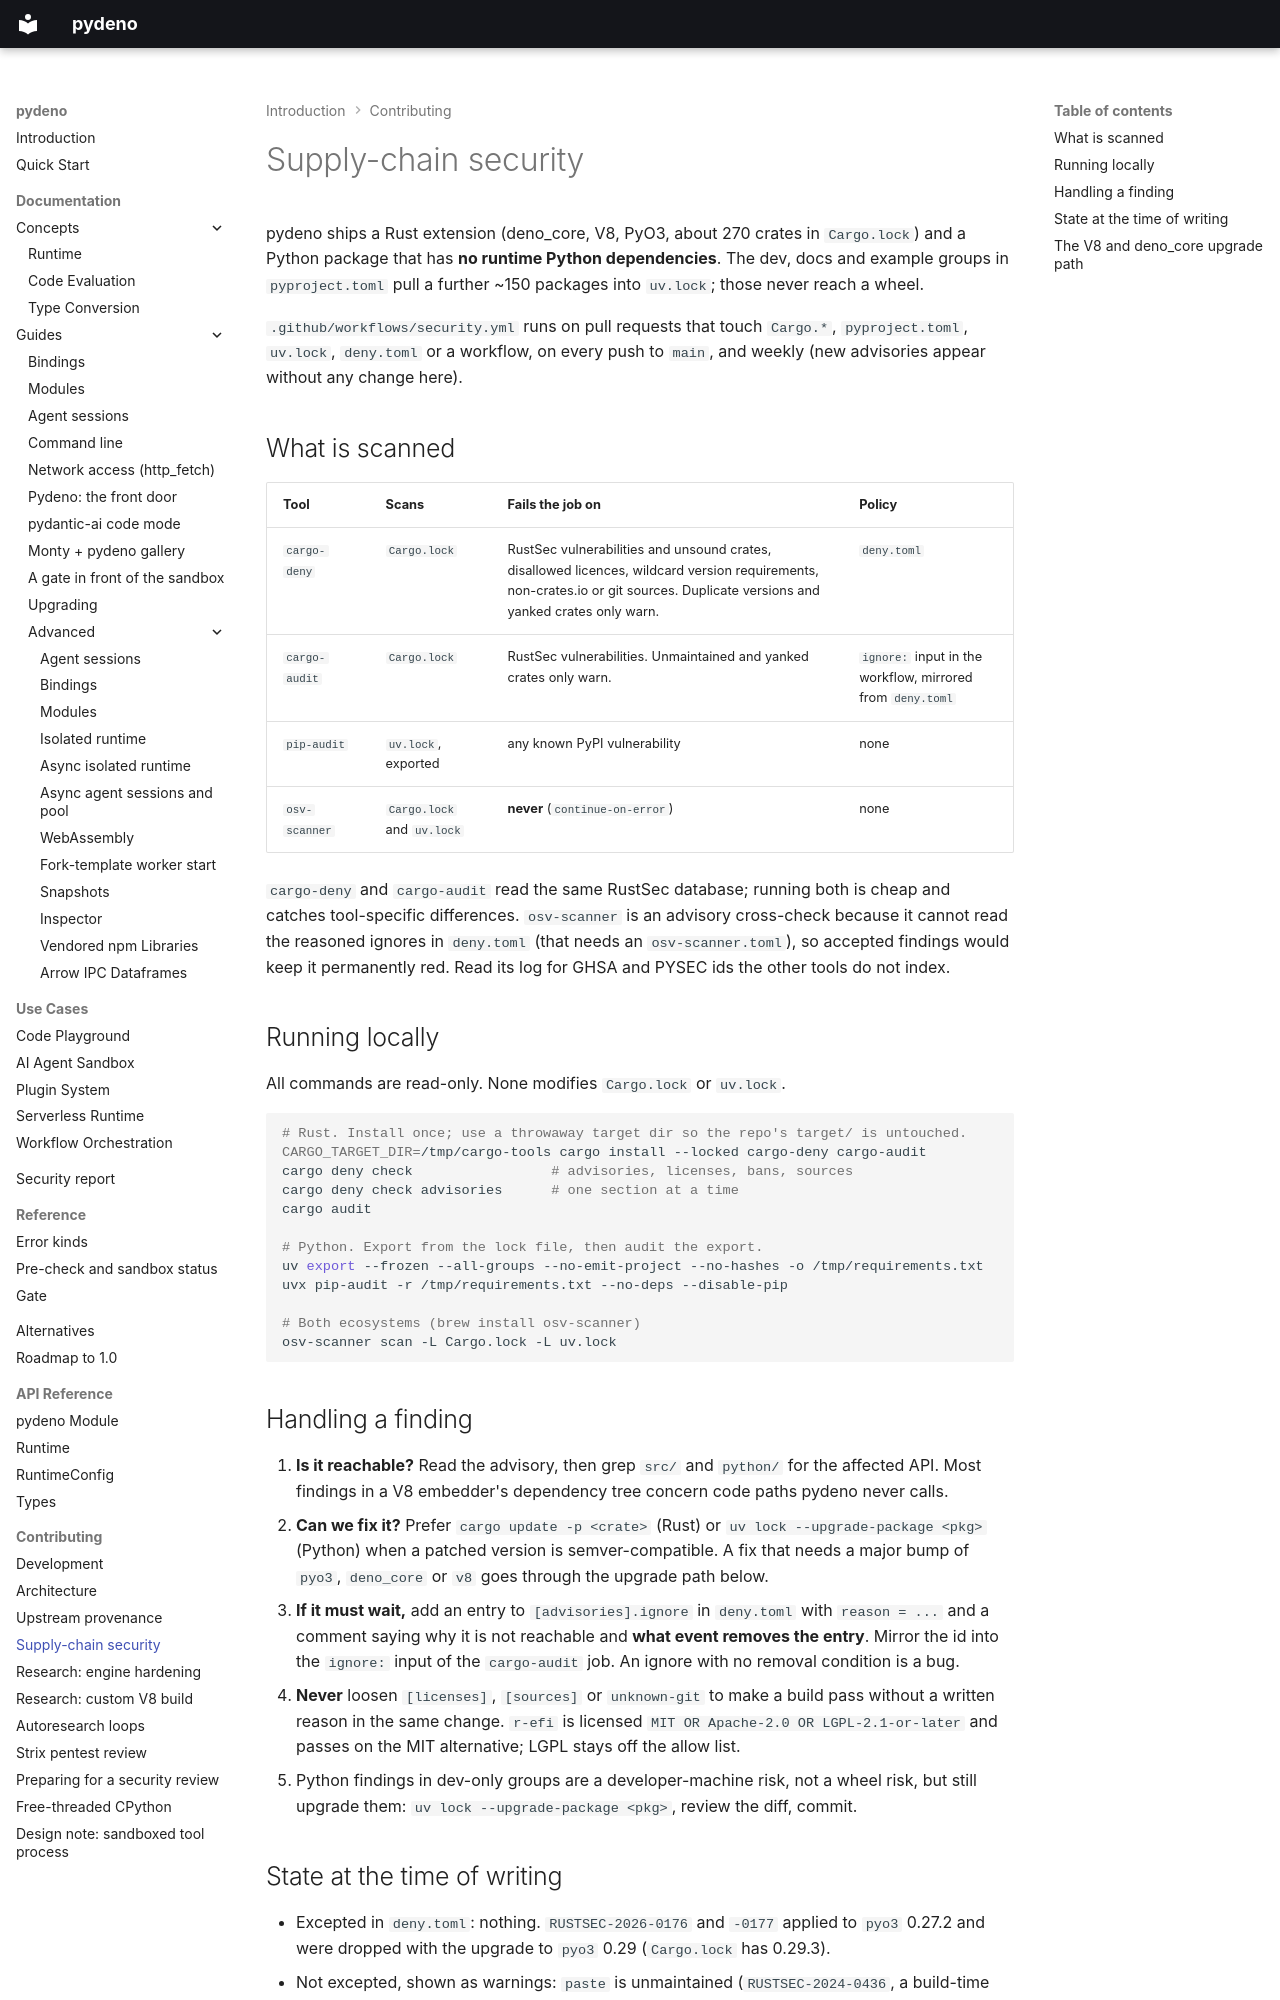

repository: bmsuisse/pydeno · page: contributing/supply-chain/index.html · generator: mkdocs

# Supply-chain security

pydeno ships a Rust extension (deno_core, V8, PyO3, about 270 crates in `Cargo.lock`) and a Python
package that has **no runtime Python dependencies**. The dev, docs and example groups in
`pyproject.toml` pull a further ~150 packages into `uv.lock`; those never reach a wheel.

`.github/workflows/security.yml` runs on pull requests that touch `Cargo.*`, `pyproject.toml`,
`uv.lock`, `deny.toml` or a workflow, on every push to `main`, and weekly (new advisories appear
without any change here).

## What is scanned

| Tool | Scans | Fails the job on | Policy |
|---|---|---|---|
| `cargo-deny` | `Cargo.lock` | RustSec vulnerabilities and unsound crates, disallowed licences, wildcard version requirements, non-crates.io or git sources. Duplicate versions and yanked crates only warn. | `deny.toml` |
| `cargo-audit` | `Cargo.lock` | RustSec vulnerabilities. Unmaintained and yanked crates only warn. | `ignore:` input in the workflow, mirrored from `deny.toml` |
| `pip-audit` | `uv.lock`, exported | any known PyPI vulnerability | none |
| `osv-scanner` | `Cargo.lock` and `uv.lock` | **never** (`continue-on-error`) | none |

`cargo-deny` and `cargo-audit` read the same RustSec database; running both is cheap and catches
tool-specific differences. `osv-scanner` is an advisory cross-check because it cannot read the
reasoned ignores in `deny.toml` (that needs an `osv-scanner.toml`), so accepted findings would keep
it permanently red. Read its log for GHSA and PYSEC ids the other tools do not index.

## Running locally

All commands are read-only. None modifies `Cargo.lock` or `uv.lock`.

```bash
# Rust. Install once; use a throwaway target dir so the repo's target/ is untouched.
CARGO_TARGET_DIR=/tmp/cargo-tools cargo install --locked cargo-deny cargo-audit
cargo deny check                 # advisories, licenses, bans, sources
cargo deny check advisories      # one section at a time
cargo audit

# Python. Export from the lock file, then audit the export.
uv export --frozen --all-groups --no-emit-project --no-hashes -o /tmp/requirements.txt
uvx pip-audit -r /tmp/requirements.txt --no-deps --disable-pip

# Both ecosystems (brew install osv-scanner)
osv-scanner scan -L Cargo.lock -L uv.lock
```

## Handling a finding

1. **Is it reachable?** Read the advisory, then grep `src/` and `python/` for the affected API.
   Most findings in a V8 embedder's dependency tree concern code paths pydeno never calls.
2. **Can we fix it?** Prefer `cargo update -p <crate>` (Rust) or `uv lock --upgrade-package <pkg>`
   (Python) when a patched version is semver-compatible. A fix that needs a major bump of
   `pyo3`, `deno_core` or `v8` goes through the upgrade path below.
3. **If it must wait,** add an entry to `[advisories].ignore` in `deny.toml` with `reason = ...` and a
   comment saying why it is not reachable and **what event removes the entry**. Mirror the id into
   the `ignore:` input of the `cargo-audit` job. An ignore with no removal condition is a bug.
4. **Never** loosen `[licenses]`, `[sources]` or `unknown-git` to make a build pass without a
   written reason in the same change. `r-efi` is licensed `MIT OR Apache-2.0 OR LGPL-2.1-or-later`
   and passes on the MIT alternative; LGPL stays off the allow list.
5. Python findings in dev-only groups are a developer-machine risk, not a wheel risk, but still
   upgrade them: `uv lock --upgrade-package <pkg>`, review the diff, commit.
